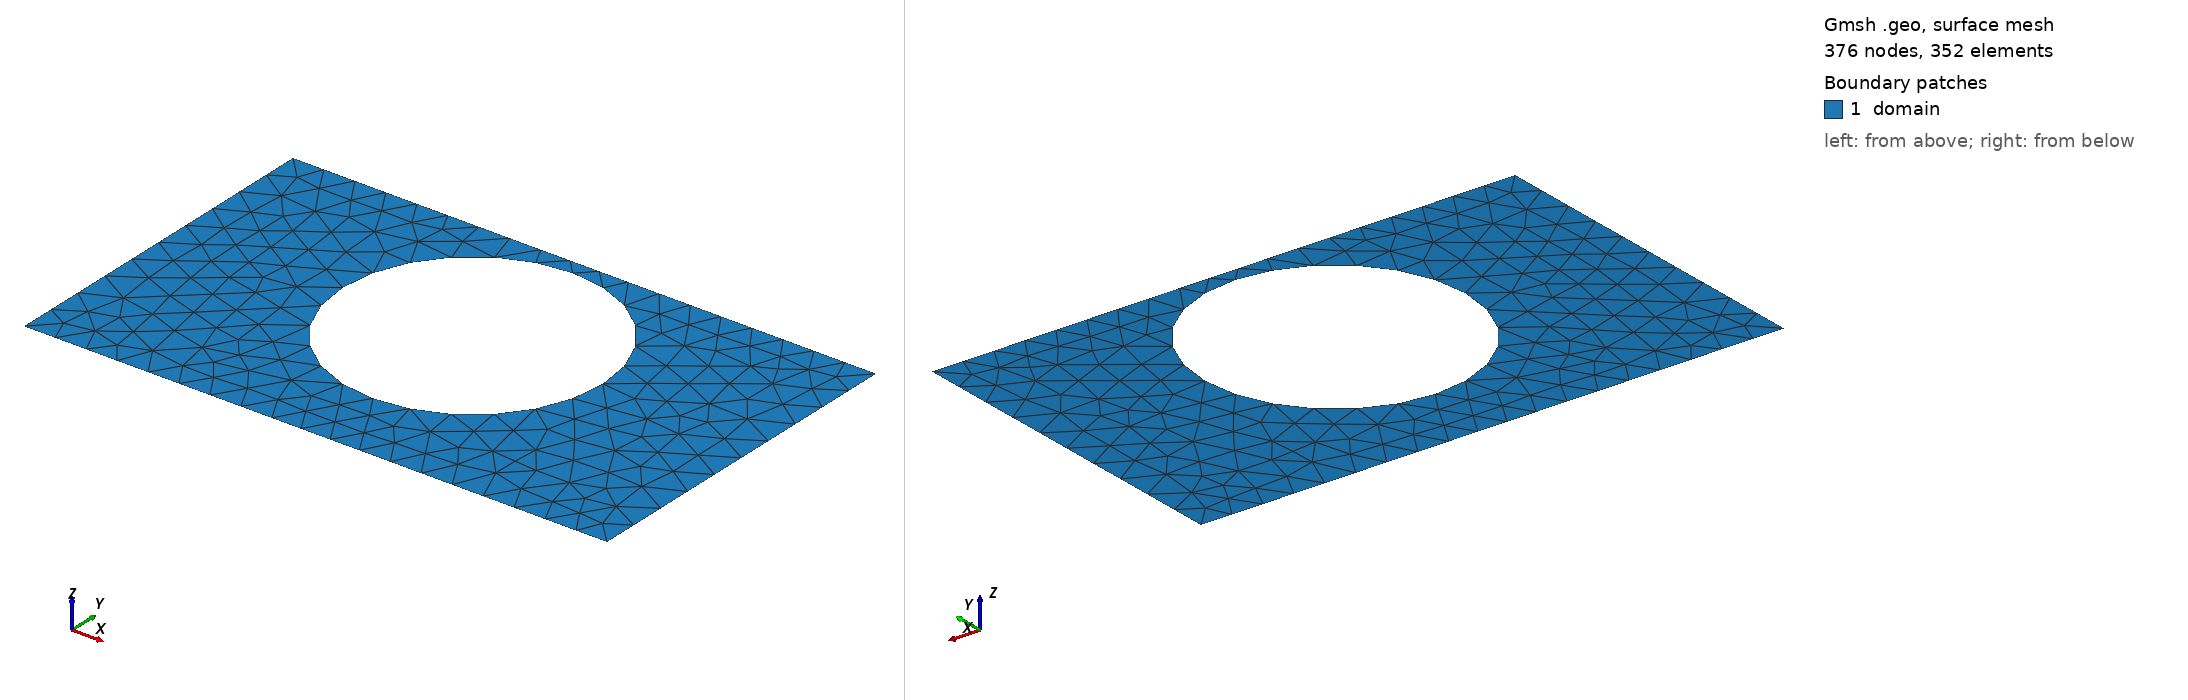

Gmsh geometry script, surface-meshed: 376 nodes, 352 surface elements. Boundary patches (legend numbers): 1 domain. Left view from above one corner, right view from below the opposite corner. Legend entries are the model's physical surfaces. The drawing asked Gmsh for element sizes between 1% and 20% of the model's largest extent; the script's own settings can give other sizes.

=== best.geo (drawn) ===
SetFactory("OpenCASCADE");
lc = 0.060000;

Point(1) = {0.0000000000, -0.3000000000, 0, lc};
Point(2) = {0.4250000000, -0.3000000000, 0, lc};
Point(3) = {0.5750000000, -0.3000000000, 0, lc};
Point(4) = {1.0000000000, -0.3000000000, 0, lc};
Point(5) = {1.0000000000, 0.3000000000, 0, lc};
Point(6) = {0.5750000000, 0.3000000000, 0, lc};
Point(7) = {0.4250000000, 0.3000000000, 0, lc};
Point(8) = {0.0000000000, 0.3000000000, 0, lc};
Line(1) = {1, 2};
Line(2) = {2, 3};
Line(3) = {3, 4};
Line(4) = {4, 5};
Line(5) = {5, 6};
Line(6) = {6, 7};
Line(7) = {7, 8};
Line(8) = {8, 1};
Curve Loop(1) = {1, 2, 3, 4, 5, 6, 7, 8};
Point(9) = {0.7229232389, 0.0508089551, 0, lc};
Point(10) = {0.7227513732, 0.0595608804, 0, lc};
Point(11) = {0.7222360410, 0.0682993109, 0, lc};
Point(12) = {0.7213780369, 0.0770107725, 0, lc};
Point(13) = {0.7201786839, 0.0856818327, 0, lc};
Point(14) = {0.7186398314, 0.0942991216, 0, lc};
Point(15) = {0.7167638521, 0.1028493517, 0, lc};
Point(16) = {0.7145536386, 0.1113193394, 0, lc};
Point(17) = {0.7120125990, 0.1196960244, 0, lc};
Point(18) = {0.7091446513, 0.1279664905, 0, lc};
Point(19) = {0.7059542177, 0.1361179853, 0, lc};
Point(20) = {0.7024462177, 0.1441379398, 0, lc};
Point(21) = {0.6986260603, 0.1520139878, 0, lc};
Point(22) = {0.6944996358, 0.1597339849, 0, lc};
Point(23) = {0.6900733071, 0.1672860275, 0, lc};
Point(24) = {0.6853538990, 0.1746584709, 0, lc};
Point(25) = {0.6803486887, 0.1818399473, 0, lc};
Point(26) = {0.6750653938, 0.1888193835, 0, lc};
Point(27) = {0.6695121607, 0.1955860176, 0, lc};
Point(28) = {0.6636975522, 0.2021294159, 0, lc};
Point(29) = {0.6576305339, 0.2084394890, 0, lc};
Point(30) = {0.6513204608, 0.2145065073, 0, lc};
Point(31) = {0.6447770624, 0.2203211159, 0, lc};
Point(32) = {0.6380104284, 0.2258743489, 0, lc};
Point(33) = {0.6310309922, 0.2311576438, 0, lc};
Point(34) = {0.6238495158, 0.2361628541, 0, lc};
Point(35) = {0.6164770724, 0.2408822622, 0, lc};
Point(36) = {0.6089250298, 0.2453085910, 0, lc};
Point(37) = {0.6012050326, 0.2494350154, 0, lc};
Point(38) = {0.5933289847, 0.2532551728, 0, lc};
Point(39) = {0.5853090302, 0.2567631729, 0, lc};
Point(40) = {0.5771575354, 0.2599536064, 0, lc};
Point(41) = {0.5688870693, 0.2628215541, 0, lc};
Point(42) = {0.5605103843, 0.2653625937, 0, lc};
Point(43) = {0.5520403966, 0.2675728072, 0, lc};
Point(44) = {0.5434901665, 0.2694487865, 0, lc};
Point(45) = {0.5348728776, 0.2709876390, 0, lc};
Point(46) = {0.5262018173, 0.2721869920, 0, lc};
Point(47) = {0.5174903557, 0.2730449961, 0, lc};
Point(48) = {0.5087519253, 0.2735603283, 0, lc};
Point(49) = {0.5000000000, 0.2737321940, 0, lc};
Point(50) = {0.4912480747, 0.2735603283, 0, lc};
Point(51) = {0.4825096443, 0.2730449961, 0, lc};
Point(52) = {0.4737981827, 0.2721869920, 0, lc};
Point(53) = {0.4651271224, 0.2709876390, 0, lc};
Point(54) = {0.4565098335, 0.2694487865, 0, lc};
Point(55) = {0.4479596034, 0.2675728072, 0, lc};
Point(56) = {0.4394896157, 0.2653625937, 0, lc};
Point(57) = {0.4311129307, 0.2628215541, 0, lc};
Point(58) = {0.4228424646, 0.2599536064, 0, lc};
Point(59) = {0.4146909698, 0.2567631729, 0, lc};
Point(60) = {0.4066710153, 0.2532551728, 0, lc};
Point(61) = {0.3987949674, 0.2494350154, 0, lc};
Point(62) = {0.3910749702, 0.2453085910, 0, lc};
Point(63) = {0.3835229276, 0.2408822622, 0, lc};
Point(64) = {0.3761504842, 0.2361628541, 0, lc};
Point(65) = {0.3689690078, 0.2311576438, 0, lc};
Point(66) = {0.3619895716, 0.2258743489, 0, lc};
Point(67) = {0.3552229376, 0.2203211159, 0, lc};
Point(68) = {0.3486795392, 0.2145065073, 0, lc};
Point(69) = {0.3423694661, 0.2084394890, 0, lc};
Point(70) = {0.3363024478, 0.2021294159, 0, lc};
Point(71) = {0.3304878393, 0.1955860176, 0, lc};
Point(72) = {0.3249346062, 0.1888193835, 0, lc};
Point(73) = {0.3196513113, 0.1818399473, 0, lc};
Point(74) = {0.3146461010, 0.1746584709, 0, lc};
Point(75) = {0.3099266929, 0.1672860275, 0, lc};
Point(76) = {0.3055003642, 0.1597339849, 0, lc};
Point(77) = {0.3013739397, 0.1520139878, 0, lc};
Point(78) = {0.2975537823, 0.1441379398, 0, lc};
Point(79) = {0.2940457823, 0.1361179853, 0, lc};
Point(80) = {0.2908553487, 0.1279664905, 0, lc};
Point(81) = {0.2879874010, 0.1196960244, 0, lc};
Point(82) = {0.2854463614, 0.1113193394, 0, lc};
Point(83) = {0.2832361479, 0.1028493517, 0, lc};
Point(84) = {0.2813601686, 0.0942991216, 0, lc};
Point(85) = {0.2798213161, 0.0856818327, 0, lc};
Point(86) = {0.2786219631, 0.0770107725, 0, lc};
Point(87) = {0.2777639590, 0.0682993109, 0, lc};
Point(88) = {0.2772486268, 0.0595608804, 0, lc};
Point(89) = {0.2770767611, 0.0508089551, 0, lc};
Point(90) = {0.2772486268, 0.0420570298, 0, lc};
Point(91) = {0.2777639590, 0.0333185994, 0, lc};
Point(92) = {0.2786219631, 0.0246071378, 0, lc};
Point(93) = {0.2798213161, 0.0159360775, 0, lc};
Point(94) = {0.2813601686, 0.0073187887, 0, lc};
Point(95) = {0.2832361479, -0.0012314415, 0, lc};
Point(96) = {0.2854463614, -0.0097014291, 0, lc};
Point(97) = {0.2879874010, -0.0180781141, 0, lc};
Point(98) = {0.2908553487, -0.0263485803, 0, lc};
Point(99) = {0.2940457823, -0.0345000751, 0, lc};
Point(100) = {0.2975537823, -0.0425200296, 0, lc};
Point(101) = {0.3013739397, -0.0503960775, 0, lc};
Point(102) = {0.3055003642, -0.0581160746, 0, lc};
Point(103) = {0.3099266929, -0.0656681172, 0, lc};
Point(104) = {0.3146461010, -0.0730405607, 0, lc};
Point(105) = {0.3196513113, -0.0802220371, 0, lc};
Point(106) = {0.3249346062, -0.0872014732, 0, lc};
Point(107) = {0.3304878393, -0.0939681073, 0, lc};
Point(108) = {0.3363024478, -0.1005115056, 0, lc};
Point(109) = {0.3423694661, -0.1068215788, 0, lc};
Point(110) = {0.3486795392, -0.1128885971, 0, lc};
Point(111) = {0.3552229376, -0.1187032056, 0, lc};
Point(112) = {0.3619895716, -0.1242564387, 0, lc};
Point(113) = {0.3689690078, -0.1295397336, 0, lc};
Point(114) = {0.3761504842, -0.1345449439, 0, lc};
Point(115) = {0.3835229276, -0.1392643519, 0, lc};
Point(116) = {0.3910749702, -0.1436906807, 0, lc};
Point(117) = {0.3987949674, -0.1478171051, 0, lc};
Point(118) = {0.4066710153, -0.1516372626, 0, lc};
Point(119) = {0.4146909698, -0.1551452626, 0, lc};
Point(120) = {0.4228424646, -0.1583356962, 0, lc};
Point(121) = {0.4311129307, -0.1612036439, 0, lc};
Point(122) = {0.4394896157, -0.1637446835, 0, lc};
Point(123) = {0.4479596034, -0.1659548969, 0, lc};
Point(124) = {0.4565098335, -0.1678308763, 0, lc};
Point(125) = {0.4651271224, -0.1693697288, 0, lc};
Point(126) = {0.4737981827, -0.1705690818, 0, lc};
Point(127) = {0.4825096443, -0.1714270858, 0, lc};
Point(128) = {0.4912480747, -0.1719424180, 0, lc};
Point(129) = {0.5000000000, -0.1721142838, 0, lc};
Point(130) = {0.5087519253, -0.1719424180, 0, lc};
Point(131) = {0.5174903557, -0.1714270858, 0, lc};
Point(132) = {0.5262018173, -0.1705690818, 0, lc};
Point(133) = {0.5348728776, -0.1693697288, 0, lc};
Point(134) = {0.5434901665, -0.1678308763, 0, lc};
Point(135) = {0.5520403966, -0.1659548969, 0, lc};
Point(136) = {0.5605103843, -0.1637446835, 0, lc};
Point(137) = {0.5688870693, -0.1612036439, 0, lc};
Point(138) = {0.5771575354, -0.1583356962, 0, lc};
Point(139) = {0.5853090302, -0.1551452626, 0, lc};
Point(140) = {0.5933289847, -0.1516372626, 0, lc};
Point(141) = {0.6012050326, -0.1478171051, 0, lc};
Point(142) = {0.6089250298, -0.1436906807, 0, lc};
Point(143) = {0.6164770724, -0.1392643519, 0, lc};
Point(144) = {0.6238495158, -0.1345449439, 0, lc};
Point(145) = {0.6310309922, -0.1295397336, 0, lc};
Point(146) = {0.6380104284, -0.1242564387, 0, lc};
Point(147) = {0.6447770624, -0.1187032056, 0, lc};
Point(148) = {0.6513204608, -0.1128885971, 0, lc};
Point(149) = {0.6576305339, -0.1068215788, 0, lc};
Point(150) = {0.6636975522, -0.1005115056, 0, lc};
Point(151) = {0.6695121607, -0.0939681073, 0, lc};
Point(152) = {0.6750653938, -0.0872014732, 0, lc};
Point(153) = {0.6803486887, -0.0802220371, 0, lc};
Point(154) = {0.6853538990, -0.0730405607, 0, lc};
Point(155) = {0.6900733071, -0.0656681172, 0, lc};
Point(156) = {0.6944996358, -0.0581160746, 0, lc};
Point(157) = {0.6986260603, -0.0503960775, 0, lc};
Point(158) = {0.7024462177, -0.0425200296, 0, lc};
Point(159) = {0.7059542177, -0.0345000751, 0, lc};
Point(160) = {0.7091446513, -0.0263485803, 0, lc};
Point(161) = {0.7120125990, -0.0180781141, 0, lc};
Point(162) = {0.7145536386, -0.0097014291, 0, lc};
Point(163) = {0.7167638521, -0.0012314415, 0, lc};
Point(164) = {0.7186398314, 0.0073187887, 0, lc};
Point(165) = {0.7201786839, 0.0159360775, 0, lc};
Point(166) = {0.7213780369, 0.0246071378, 0, lc};
Point(167) = {0.7222360410, 0.0333185994, 0, lc};
Point(168) = {0.7227513732, 0.0420570298, 0, lc};
Spline(9) = {9, 10, 11, 12, 13, 14, 15, 16, 17, 18, 19, 20, 21, 22, 23, 24, 25, 26, 27, 28, 29, 30, 31, 32, 33, 34, 35, 36, 37, 38, 39, 40, 41, 42, 43, 44, 45, 46, 47, 48, 49, 50, 51, 52, 53, 54, 55, 56, 57, 58, 59, 60, 61, 62, 63, 64, 65, 66, 67, 68, 69, 70, 71, 72, 73, 74, 75, 76, 77, 78, 79, 80, 81, 82, 83, 84, 85, 86, 87, 88, 89, 90, 91, 92, 93, 94, 95, 96, 97, 98, 99, 100, 101, 102, 103, 104, 105, 106, 107, 108, 109, 110, 111, 112, 113, 114, 115, 116, 117, 118, 119, 120, 121, 122, 123, 124, 125, 126, 127, 128, 129, 130, 131, 132, 133, 134, 135, 136, 137, 138, 139, 140, 141, 142, 143, 144, 145, 146, 147, 148, 149, 150, 151, 152, 153, 154, 155, 156, 157, 158, 159, 160, 161, 162, 163, 164, 165, 166, 167, 168, 9};
Curve Loop(2) = {9};
Plane Surface(1) = {1, 2};

Physical Surface("domain")          = {1};
Physical Curve("contact_source")   = {8};
Physical Curve("contact_drain")    = {4};
Physical Curve("probe_A")          = {6};
Physical Curve("probe_B")          = {2};
Physical Curve("walls")            = {1, 3, 5, 7, 9};
